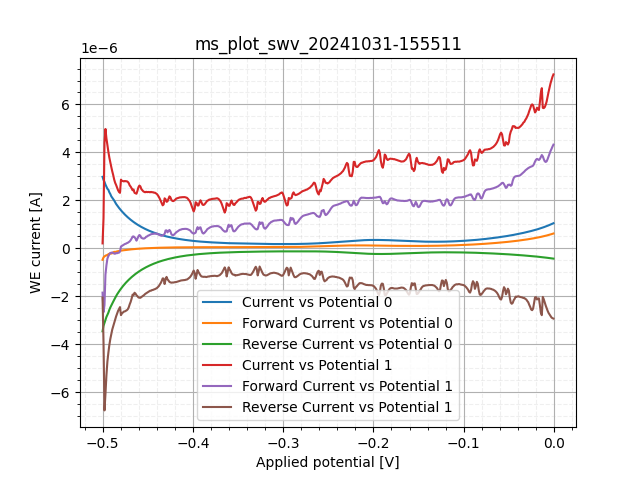

The file beside this chart, header and first rows:
sep=; 
Applied potential [V]; WE current [A]; WE current [A]; WE current [A]
-0.5002; 2.981986e-06; -4.75997e-07; -3.4579839999999997e-06
-0.4991; 2.855987e-06; -3.7799799999999997e-07; -3.233985e-06
-0.498; 2.7719869999999997e-06; -3.35998e-07; -3.1079859999999998e-06
-0.4969; 2.659988e-06; -3.07998e-07; -2.967986e-06
-0.4959; 2.575988e-06; -2.86998e-07; -2.862987e-06
-0.4948; 2.484988e-06; -2.93998e-07; -2.778987e-06
-0.4937; 2.442988e-06; -2.41498e-07; -2.684487e-06
-0.4926; 2.337989e-06; -2.27498e-07; -2.565488e-06
-0.4916; 2.264489e-06; -2.02999e-07; -2.4674879999999998e-06
-0.4905; 2.16999e-06; -2.18749e-07; -2.388739e-06
-0.4894; 2.11399e-06; -2.04749e-07; -2.318739e-06
-0.4884; 2.05449e-06; -1.69749e-07; -2.22424e-06
-0.4873; 1.994991e-06; -1.46999e-07; -2.14199e-06
-0.4862; 1.917991e-06; -1.49624e-07; -2.067615e-06
-0.4851; 1.850616e-06; -1.43499e-07; -1.994116e-06
-0.4841; 1.793304e-06; -1.26874e-07; -1.920178e-06
-0.483; 1.738179e-06; -1.1899899999999999e-07; -1.857179e-06
-0.4819; 1.684804e-06; -1.11124e-07; -1.795929e-06
-0.4808; 1.634492e-06; -1.03249e-07; -1.737742e-06
-0.4798; 1.586367e-06; -9.668707200000001e-08; -1.683055e-06
-0.4787; 1.5395549999999999e-06; -9.012460000000001e-08; -1.62968e-06
-0.4776; 1.494493e-06; -8.3562128e-08; -1.578055e-06
-0.4765; 1.451618e-06; -7.8312152e-08; -1.52993e-06
-0.4755; 1.410274e-06; -7.240592800000001e-08; -1.4826799999999999e-06
-0.4744; 1.369806e-06; -6.715595200000001e-08; -1.436962e-06
-0.4733; 1.331962e-06; -6.168722800000001e-08; -1.39365e-06
-0.4722; 1.294994e-06; -5.6874748000000004e-08; -1.3518679999999999e-06
-0.4712; 1.2589e-06; -5.2499768000000006e-08; -1.3114e-06
-0.4701; 1.224775e-06; -4.8124784000000006e-08; -1.2729e-06
-0.469; 1.191525e-06; -4.3968556000000006e-08; -1.235494e-06
-0.4679; 1.158932e-06; -4.024982e-08; -1.199182e-06
-0.4669; 1.128744e-06; -3.6093588e-08; -1.164838e-06
-0.4658; 1.098995e-06; -3.2156106e-08; -1.131151e-06
-0.4647; 1.070557e-06; -2.9093622e-08; -1.099651e-06
-0.4636; 1.041464e-06; -2.5593638e-08; -1.067057e-06
-0.4626; 1.014776e-06; -2.2749900000000003e-08; -1.0375259999999999e-06
-0.4615; 9.88745e-07; -1.9468664000000003e-08; -1.008214e-06
-0.4604; 9.63808e-07; -1.6406176e-08; -9.80214e-07
-0.4593; 9.39308e-07; -1.356244e-08; -9.528699999999999e-07
-0.4583; 9.15464e-07; -1.0937452e-08; -9.26402e-07
-0.4572; 8.92933e-07; -8.093714000000001e-09; -9.010269999999999e-07
-0.4561; 8.70839e-07; -5.468726e-09; -8.76308e-07
-0.455; 8.49511e-07; -3.171861e-09; -8.52683e-07
-0.454; 8.290579999999999e-07; -7.656210000000001e-10; -8.29824e-07
-0.4529; 8.09261e-07; 1.5312430000000001e-09; -8.0773e-07
-0.4518; 7.89574e-07; 3.39061e-09; -7.861829999999999e-07
-0.4507; 7.7098e-07; 5.468726e-09; -7.65512e-07
-0.4497; 7.52496e-07; 7.218718e-09; -7.45277e-07
-0.4486; 7.34668e-07; 8.859336000000001e-09; -7.25809e-07
-0.4475; 7.18043e-07; 1.0937452e-08; -7.07106e-07
-0.4464; 7.016369999999999e-07; 1.2796819e-08; -6.8884e-07
-0.4454; 6.85231e-07; 1.4218687000000001e-08; -6.71012e-07
-0.4443; 6.70028e-07; 1.5968679000000002e-08; -6.540589999999999e-07
-0.4432; 6.547149999999999e-07; 1.7390548e-08; -6.37325e-07
-0.4421; 6.40387e-07; 1.8812416e-08; -6.21575e-07
-0.4411; 6.2595e-07; 2.012491e-08; -6.05825e-07
-0.44; 6.12278e-07; 2.1437404000000002e-08; -5.90841e-07
-0.4389; 5.98934e-07; 2.2640524e-08; -5.76294e-07
-0.4379; 5.86247e-07; 2.4171768000000002e-08; -5.62075e-07
... 874 more rows
